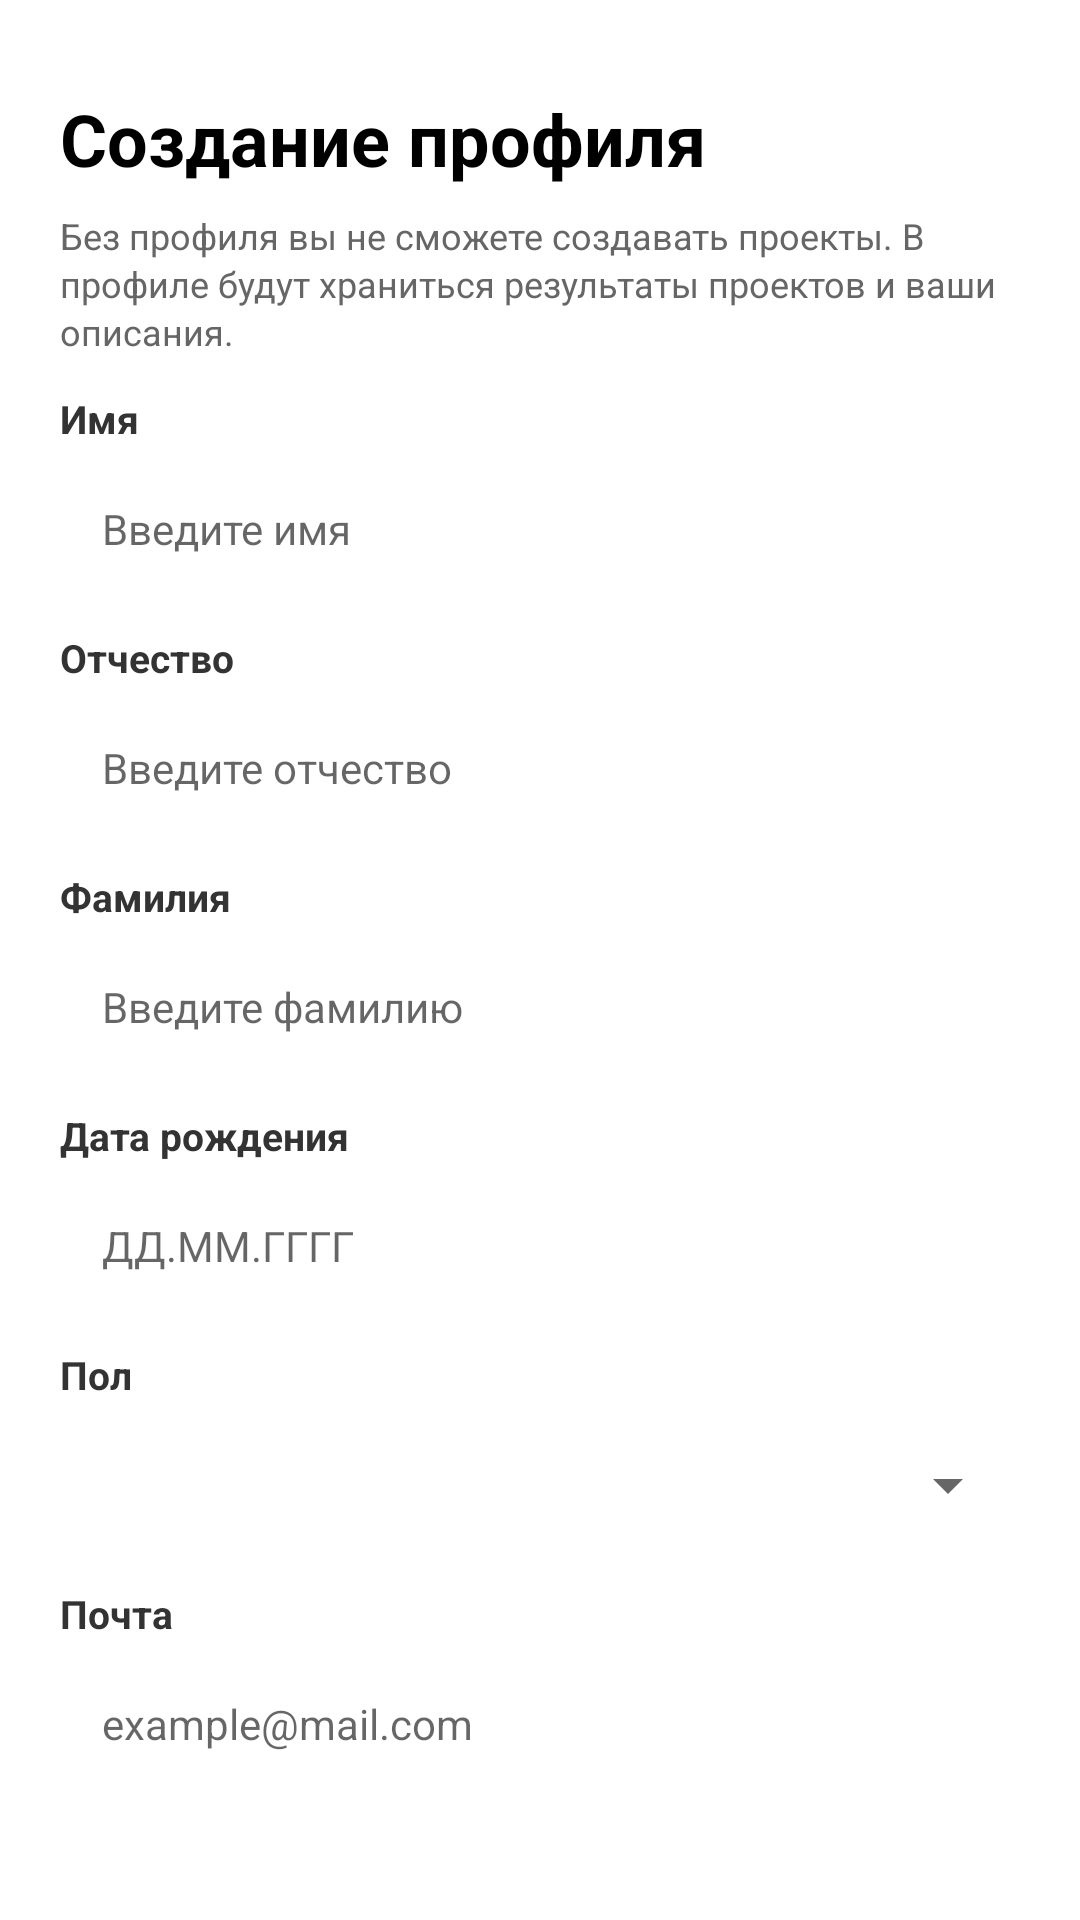

Reconstruct the res/layout file that produces this screen, plus the resources it refers to.
<!-- AndroidManifest.xml: application theme Theme.Praktika -->
<!-- res/layout/activity_main4.xml -->
<?xml version="1.0" encoding="utf-8"?>
<LinearLayout xmlns:android="http://schemas.android.com/apk/res/android"
    android:layout_width="match_parent"
    android:layout_height="match_parent"
    android:orientation="vertical"
    android:background="@android:color/white"
    android:padding="20dp">

    <TextView
        android:layout_width="wrap_content"
        android:layout_height="wrap_content"
        android:layout_marginTop="10dp"
        android:text="Создание профиля"
        android:textSize="24sp"
        android:textStyle="bold"
        android:textColor="#000000" />

    <TextView
        android:layout_width="match_parent"
        android:layout_height="wrap_content"
        android:layout_marginTop="8dp"
        android:text="Без профиля вы не сможете создавать проекты. В профиле будут храниться результаты проектов и ваши описания."
        android:textSize="12sp"
        android:textColor="#666666"
        android:lineSpacingExtra="2dp" />

    
    <TextView
        android:layout_width="wrap_content"
        android:layout_height="wrap_content"
        android:layout_marginTop="12dp"
        android:text="Имя"
        android:textSize="13sp"
        android:textColor="#333333"
        android:textStyle="bold" />

    <EditText
        android:id="@+id/etFirstName"
        android:layout_width="match_parent"
        android:layout_height="48dp"
        android:layout_marginTop="4dp"
        android:hint="Введите имя"
        android:background="@drawable/edit_text_bg"
        android:paddingHorizontal="14dp"
        android:textSize="14sp" />

    
    <TextView
        android:layout_width="wrap_content"
        android:layout_height="wrap_content"
        android:layout_marginTop="10dp"
        android:text="Отчество"
        android:textSize="13sp"
        android:textColor="#333333"
        android:textStyle="bold" />

    <EditText
        android:id="@+id/etPatronymic"
        android:layout_width="match_parent"
        android:layout_height="48dp"
        android:layout_marginTop="4dp"
        android:hint="Введите отчество"
        android:background="@drawable/edit_text_bg"
        android:paddingHorizontal="14dp"
        android:textSize="14sp" />

    
    <TextView
        android:layout_width="wrap_content"
        android:layout_height="wrap_content"
        android:layout_marginTop="10dp"
        android:text="Фамилия"
        android:textSize="13sp"
        android:textColor="#333333"
        android:textStyle="bold" />

    <EditText
        android:id="@+id/etLastName"
        android:layout_width="match_parent"
        android:layout_height="48dp"
        android:layout_marginTop="4dp"
        android:hint="Введите фамилию"
        android:background="@drawable/edit_text_bg"
        android:paddingHorizontal="14dp"
        android:textSize="14sp" />

    
    <TextView
        android:layout_width="wrap_content"
        android:layout_height="wrap_content"
        android:layout_marginTop="10dp"
        android:text="Дата рождения"
        android:textSize="13sp"
        android:textColor="#333333"
        android:textStyle="bold" />

    <EditText
        android:id="@+id/etBirthDate"
        android:layout_width="match_parent"
        android:layout_height="48dp"
        android:layout_marginTop="4dp"
        android:hint="ДД.ММ.ГГГГ"
        android:background="@drawable/edit_text_bg"
        android:paddingHorizontal="14dp"
        android:textSize="14sp"
        android:inputType="date" />

    
    <TextView
        android:layout_width="wrap_content"
        android:layout_height="wrap_content"
        android:layout_marginTop="10dp"
        android:text="Пол"
        android:textSize="13sp"
        android:textColor="#333333"
        android:textStyle="bold" />

    <Spinner
        android:id="@+id/spinnerGender"
        android:layout_width="match_parent"
        android:layout_height="48dp"
        android:layout_marginTop="4dp"
        android:paddingHorizontal="14dp"
         />

    
    <TextView
        android:layout_width="wrap_content"
        android:layout_height="wrap_content"
        android:layout_marginTop="10dp"
        android:text="Почта"
        android:textSize="13sp"
        android:textColor="#333333"
        android:textStyle="bold" />

    <EditText
        android:id="@+id/etEmail"
        android:layout_width="match_parent"
        android:layout_height="48dp"
        android:layout_marginTop="4dp"
        android:hint="example@mail.com"
        android:background="@drawable/edit_text_bg"
        android:paddingHorizontal="14dp"
        android:textSize="14sp"
        android:inputType="textEmailAddress" />

    
    <Button
        android:id="@+id/btnNext"
        android:layout_width="match_parent"
        android:layout_height="52dp"
        android:layout_marginTop="20dp"
        android:text="Далее"
        android:textSize="15sp"
        android:textStyle="bold"
        android:textColor="@android:color/white"
        android:backgroundTint="#2D7AFF"
        android:gravity="center" />

</LinearLayout>
<!-- resources referenced by this layout -->
<resources>
  <style name="Theme.Praktika" parent="Theme.MaterialComponents.DayNight.NoActionBar">
          <item name="colorPrimary">@color/blue_main</item>
          <item name="colorPrimaryVariant">@color/blue_second</item>
          <item name="colorOnPrimary">@color/white</item>
          <item name="android:statusBarColor">@color/white</item>
          <item name="android:windowLightStatusBar">true</item>
      </style>
  <!-- not gathered from this repository: default colours our renderer supplied (Android Studio template values) -->
  <color name="white">#FFFFFFFF</color>
</resources>
